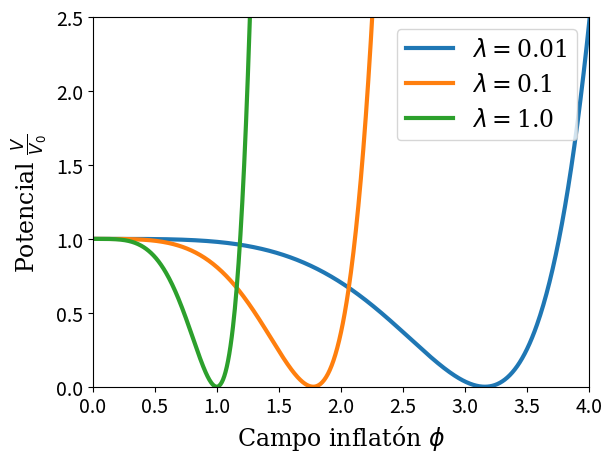

Generate this figure with matplotlib: (Note: this script raises an exception after producing the figure.)
import numpy as np
import matplotlib.pyplot as plt
from scipy.integrate import solve_ivp, quad
from scipy.optimize import minimize_scalar
from scipy import integrate

config = {
    'font' : 'serif',
    'fontweight' : 'bold',
    'size' : 20
}
config1 = {
    'font' : 'serif',
    'size' : 17
}
config2 = {
    'family' : 'serif',
    'size' : 17
}

## Potencial
lam_values = np.logspace(-2,0,3)
phix = np.linspace(0,5,1000)
plt.figure()
for i,lam in enumerate(lam_values):
    V = (1 - lam*phix**4)**2
    plt.plot(phix,V,linewidth=3)
plt.ylim((0,2.5))
plt.xlim((0,4))
plt.xlabel(r'Campo inflatón $\phi$',config1)
plt.ylabel(r'Potencial $\frac{V}{V_0}$',config1)
# plt.title('Squared quartic hilltop potential',config)
plt.legend([r'$\lambda = $'+str(lam_values[0]),r'$\lambda = $'+str(lam_values[1]),r'$\lambda = $'+str(lam_values[2])],prop=config2)
plt.tick_params(axis='both', which='major', labelsize=14)
plt.savefig('examples_potential.pdf',bbox_inches='tight')

## Variables and data (using supernatural units: M_planck=1, c=1, h_b=1)
lam_values = np.empty(3)
V0_values = np.empty(3)
with open('lambda_hilltop.txt','r') as archivo:
    lineas = archivo.readlines()
    for l,value in enumerate(lineas):
        if l>=0 and l<=2:
            lam_values[l] = np.float64(value)
        else:
            V0_values[l-3] = np.float64(value)
conver = 3.808339152e56 # from Mpl to Mpc^-1
conver_t = 3.700035326e42 # from Mpl to s^-1

for s in range(3):
    # Potential
    lam = lam_values[s]
    V0 = V0_values[s]
    V = lambda t: V0*(1 - lam*t**4)**2 # Units Mpl^4
    V_fd = lambda t: 8*lam*V0*t**3*(lam*t**4 - 1) # Units Mpl^3
    V_sd = lambda t: 8*lam*V0*t**2*(7*lam*t**4 - 3) # Units Mpl^2

    ## Background equation
    def background_ode (t,y):
        # inflaton field (x) and its derivative (y)
        d1_x = y[1]
        d1_y = - (3 - 0.5*y[1]**2)*y[1] - (3 - 0.5*y[1]**2)*V_fd(y[0])/V(y[0])
        return [d1_x,d1_y]

    ## Phase diagram, field and Hubble's radius beyond end of inflation
    coef_equation_end = [1,4*np.sqrt(2),0,0,-1/lam]
    roots = np.roots(coef_equation_end)
    phi_limit_appr = np.float64([r.real for r in roots if np.isclose(r.imag, 0) & (r.real>0)][0])
    f_efolds_limit = lambda t: np.abs(np.abs(1/16*(phi_limit_appr)**2 + 1/(16*lam*phi_limit_appr**2) - 1/16*t**2 - 1/(16*lam*t**2))-67)
    efolds_limit = minimize_scalar(f_efolds_limit, bounds=(0,phi_limit_appr))
    phi_0 = efolds_limit.x
    Ne_limit_appr = np.abs(np.abs(1/16*(phi_limit_appr)**2 + 1/(16*lam*phi_limit_appr**2) - 1/16*phi_0**2 - 1/(16*lam*phi_0**2)))
    N = [0,Ne_limit_appr+10] # Range of e-folds
    background_conditions = [phi_0,-V_fd(phi_0)/V(phi_0)]
    
    if s == 0:
        background_sol = solve_ivp (background_ode, N, background_conditions, dense_output=True, method='BDF', rtol=5e-5, atol=1e-6, max_step=0.001) # To obtain evolution beyond eps=1: method='BDF', rtol=1e-9, atol=1e-10, max_step=0.001
    else:
        background_sol = solve_ivp (background_ode, N, background_conditions, dense_output=True, method='BDF', rtol=1e-4, atol=1e-5, max_step=0.01) # To obtain evolution beyond eps=1: method='BDF', rtol=1e-9, atol=1e-10, max_step=0.001
    phi = lambda t: background_sol.sol(t)[0]
    phi_dot = lambda t: background_sol.sol(t)[1]
    eps = lambda t: 0.5*phi_dot(t)**2
    f_inflation_limit = lambda t: np.abs(eps(t)-1.0)
    inflation_limit = minimize_scalar(f_inflation_limit, bounds=(Ne_limit_appr-1,Ne_limit_appr+2))
    Ne_limit = inflation_limit.x
    Ne_star = Ne_limit - 60
    print('The end of inflation occurs at N = '+str(Ne_limit)+' with phi (Mpl) = '+str(phi(Ne_limit)))

    Ne_bey = np.linspace(0,Ne_limit+2,10000)
#     x = np.linspace(phi_0,phi(Ne_limit)+0.4,100)
#     y = -V_fd(x)/V(x)
#     Y = np.linspace(-4,4,100)
#     X = np.empty(len(Y))
#     for i in range(len(Y)):
#         X[i] = phi(Ne_limit)

#     plt.figure(1+s)
#     line1 = plt.plot(phi(Ne_bey),phi_dot(Ne_bey),color='b',linewidth=2.5,label='Numerical')
#     line2 = plt.plot(x,y,linestyle='--',color='r',linewidth=2.5,label='de Sitter')
#     line3 = plt.plot(X,Y,linestyle='--',color='g',linewidth=2.5,label='Slow-roll limit')
#     plt.xlabel(r'Inflaton field $\phi$',config1)
#     plt.ylabel(r'Derivative of inflaton field $\frac{d\phi}{dN}$',config1)
#     plt.title(r'Phase diagram beyond $\epsilon = 1$ (in e-folds)',config)
#     plt.xlim(phi_0-0.5,phi(Ne_limit)+2)
#     plt.ylim(-3,3)
#     plt.legend(prop=config2)
#     plt.tick_params(axis='both',which='major',labelsize=12.5)
#     name = 'phase_diagrama_beyond_{'+str(s+1)+'}.pdf'
#     # plt.savefig(name,bbox_inches='tight')

#     Y = np.linspace(phi_0,phi(Ne_limit)+2,100)
#     X = np.empty(len(Y))
#     for i in range(len(Y)):
#         X[i] = Ne_limit-Ne_star
#     # XX = np.linspace(0,Ne_limit-0.1-Ne_star,200)
#     # YY = np.sqrt(phi(Ne_star)**2 - 8*XX)
#     plt.figure(4+s)
#     plt.plot(Ne_bey-Ne_star,phi(Ne_bey),linewidth=2.5,label='Numerical')
#     # plt.plot(XX,YY,linestyle='--',color='r',linewidth=2,label='de Sitter')
#     plt.plot(X,Y,linestyle='--',color='g',linewidth=2.5,label='Slow-roll limit')
#     plt.xlabel(r'N e-folds',config1)
#     plt.ylabel(r'Inflaton field $\phi$',config1)
#     plt.title(r'Evolution of $\phi$ beyond $\epsilon = 1$ (in e-folds)',config)
#     plt.xlim(45,Ne_limit+2.5-Ne_star)
#     plt.ylim(phi(45+Ne_star)-0.5,phi(Ne_limit)+1.5)
#     plt.legend(prop=config2)
#     plt.tick_params(axis='both',which='major',labelsize=12.5)
#     name = 'evolution_field_{'+str(s+1)+'}.pdf'
#     # plt.savefig(name,bbox_inches='tight')

    H = lambda t: np.sqrt(V(phi(t))/(3-eps(t))) # Units of Mpl
    a_0 = 0.05/(H(Ne_star)*conver*np.exp(Ne_star)) # Units of Mpc^-1/Mpc^-1
    a = lambda t: a_0*np.exp(t)
#     plt.figure(7+s)
#     plt.plot(Ne_bey-Ne_star,np.log(np.abs(1/(a(Ne_bey)*H(Ne_bey)*conver))),linewidth=2.5)
#     plt.xlabel('N e-folds',config1)
#     plt.ylabel(r'Natural logarithm $\left(\frac{Mpc_{-1}}{aH}\right)$',config1)
#     plt.title('Evolution of Hubble radius',config)
#     plt.xlim((45,Ne_limit+2.3-Ne_star))
#     plt.ylim(np.log(1/(a(Ne_limit)*H(Ne_limit)*conver))-1,np.log(1/(a(45+Ne_star)*H(45+Ne_star)*conver))+1)
#     plt.tick_params(axis='both', which='major', labelsize=12.5)
#     name = 'Hubble_radius_{'+str(s+1)+'}.pdf'
#     # plt.savefig(name,bbox_inches='tight')

    energy_density = lambda t: 0.5*H(t)**2*phi_dot(t)**2 + V(phi(t))
    pression = lambda t: 0.5*H(t)**2*phi_dot(t)**2 - V(phi(t))
    w = lambda t: pression(t)/energy_density(t)
    print('The end of inflation coincides with w = '+str(w(Ne_limit))) # inflation limit takes place when w=-1/3 for the first time
    w_inflation = quad(lambda t: 2/3*eps(t)-1,0,Ne_limit)[0]/Ne_limit
    w_beyond = quad(lambda t: 2/3*eps(t)-1,Ne_limit,Ne_limit+2)[0]/2
    print('The average value of w during inflation is: '+str(w_inflation)+', while the average value 2 e-folds after the end of inflation is: '+str(w_beyond))
    fig, ax_main = plt.subplots(num=10+s)
    ax_main.plot(Ne_bey-Ne_star,w(Ne_bey),Ne_bey-Ne_star,2/3*eps(Ne_bey)-1,linewidth=3)
    ax_main.set_xlabel('N e-folds',config1)
    ax_main.set_ylabel(r'Ecuación de estado $\omega$',config1)
    # ax_main.set_title('Evolution of the equation of state',config)
    ax_main.legend([r'$\frac{p}{\rho}$',r'$\frac{2}{3} \epsilon - 1$'],prop=config2)
    ax_main.tick_params(axis='both', which='major', labelsize=14)
    ax_inset = fig.add_axes([0.25,0.25,0.375,0.375])
    ax_inset.plot(Ne_bey-Ne_star,w(Ne_bey),Ne_bey-Ne_star,2/3*eps(Ne_bey)-1,linewidth=3)
    ax_inset.set_xlim(Ne_limit-Ne_star,Ne_limit+2.2-Ne_star)
    name = 'state_eq_{'+str(s+1)+'}.pdf'
    plt.savefig(name,bbox_inches='tight')

#     # ## Número de e-folds necesarios (prob.2)
#     # N_prob2 = 63.1233 + 1/4*np.log((V(phi(Ne_star)))**2/((8*np.pi)**2*energy_density(Ne_limit)))
#     # print('The number of e-folds necessaries are: '+str(N_prob2))

plt.show()
